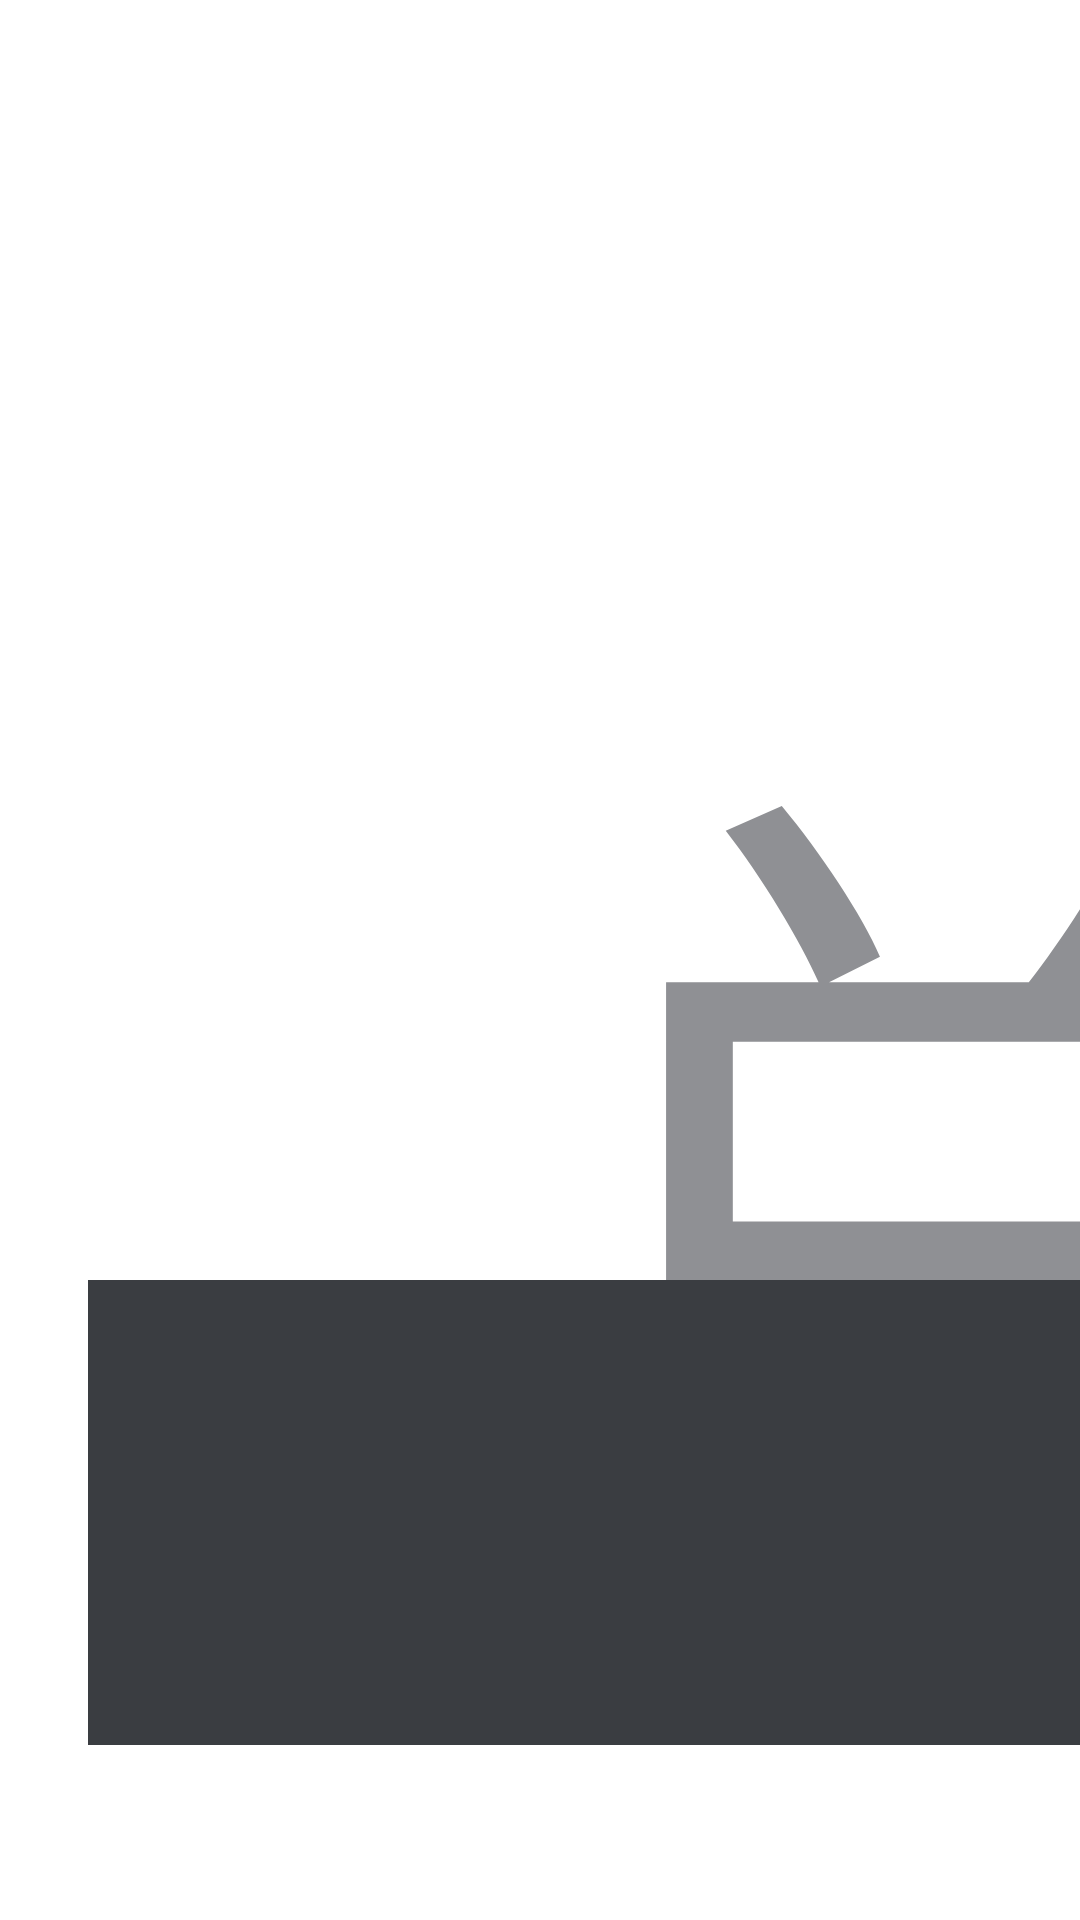

Here is an Android app screen rendered from its layout file. Give the layout XML and the strings, colors and styles it references.
<!-- AndroidManifest.xml: application theme AppTheme.NoActionBar -->
<!-- res/layout/activity_vip_card.xml -->
<?xml version="1.0" encoding="utf-8"?>
<LinearLayout xmlns:android="http://schemas.android.com/apk/res/android"
    xmlns:tools="http://schemas.android.com/tools"
    android:layout_width="match_parent"
    android:layout_height="match_parent"

    android:background="@drawable/shape_dialog_filter_bg"
    android:orientation="vertical">

    <LinearLayout
        android:layout_width="match_parent"
        android:layout_height="0dp"
        android:layout_weight="2"
        android:orientation="vertical"
        android:paddingTop="@dimen/vs_30">

        <TextView
            android:layout_width="wrap_content"
            android:layout_height="wrap_content"
            android:layout_marginLeft="@dimen/vs_30"
            android:text="兑换码"
            android:textColor="@color/colorTextNormal"
            android:textSize="@dimen/vs_50"
            android:layout_marginStart="@dimen/vs_30" />

        <FrameLayout
            android:layout_width="match_parent"
            android:layout_height="match_parent">

            <EditText
                android:id="@+id/activity_vip_card_editText"
                android:layout_width="@dimen/vs_480"
                android:background="#fff"
                android:focusable="true"
                android:focusableInTouchMode="true"
                android:layout_height="@dimen/vs_60"
                android:layout_gravity="center"
                android:hint="请输入您的兑换码"
                android:paddingLeft="@dimen/vs_10"
                android:textSize="@dimen/vs_20"
                android:paddingStart="@dimen/vs_10"
                tools:ignore="RtlSymmetry" />

            <LinearLayout
                android:id="@+id/iv_Cerd"
                android:layout_marginRight="@dimen/vs_10"
                android:layout_width="wrap_content"
                android:layout_height="wrap_content"
                android:layout_gravity="right|bottom"
                android:background="@color/white"
                android:orientation="vertical"
                android:layout_marginEnd="@dimen/vs_10"
                tools:ignore="RtlHardcoded">

                <ImageView
                    android:id="@+id/iv_CerdUrl"
                    android:padding="@dimen/vs_15"
                    android:layout_width="@dimen/vs_200"
                    android:layout_height="@dimen/vs_200"
                    android:src="@drawable/shop" />

                <TextView
                    android:layout_width="match_parent"
                    android:layout_height="wrap_content"
                    android:textColor="@color/black"
                    android:gravity="center"
                    android:text="扫码购买兑换码" />
            </LinearLayout>

        </FrameLayout>

    </LinearLayout>

    <LinearLayout
        android:layout_width="match_parent"
        android:layout_height="0dp"
        android:layout_weight="1"

        android:gravity="center"
        android:orientation="vertical">

        <LinearLayout
            android:layout_width="wrap_content"
            android:layout_height="wrap_content">

            <TextView
                style="@style/activity_vip_bt_style"
                android:background="@drawable/activity_vip_bt_selector"
                android:tag="1"
                android:text="1"
                android:textColor="@drawable/user_fragment_textcolor_selector" />

            <TextView
                style="@style/activity_vip_bt_style"
                android:background="@drawable/activity_vip_bt_selector"
                android:tag="2"
                android:text="2"
                android:textColor="@drawable/user_fragment_textcolor_selector" />

            <TextView
                style="@style/activity_vip_bt_style"
                android:background="@drawable/activity_vip_bt_selector"
                android:tag="3"
                android:text="3"
                android:textColor="@drawable/user_fragment_textcolor_selector" />

            <TextView
                android:id="@+id/activity_vip_card_send"
                android:layout_width="@dimen/vs_200"
                android:layout_height="@dimen/vs_70"
                android:layout_marginLeft="@dimen/vs_5"
                android:layout_marginRight="@dimen/vs_5"
                android:background="@drawable/activity_vip_bt_selector"
                android:clickable="true"
                android:focusable="true"
                android:focusableInTouchMode="true"
                android:gravity="center"
                android:text="确认兑换"
                android:textColor="@drawable/user_fragment_textcolor_selector"
                android:textSize="@dimen/vs_20" />

        </LinearLayout>

        <LinearLayout
            android:layout_width="wrap_content"
            android:layout_height="wrap_content"
            android:layout_marginTop="@dimen/vs_10">

            <TextView
                style="@style/activity_vip_bt_style"
                android:background="@drawable/activity_vip_bt_selector"
                android:tag="4"
                android:text="4"
                android:textColor="@drawable/user_fragment_textcolor_selector" />

            <TextView
                style="@style/activity_vip_bt_style"
                android:background="@drawable/activity_vip_bt_selector"
                android:tag="5"
                android:text="5"
                android:textColor="@drawable/user_fragment_textcolor_selector" />

            <TextView
                style="@style/activity_vip_bt_style"
                android:background="@drawable/activity_vip_bt_selector"
                android:tag="6"
                android:text="6"
                android:textColor="@drawable/user_fragment_textcolor_selector" />

            <TextView
                android:id="@+id/activity_vip_card_delete"
                android:layout_width="@dimen/vs_200"
                android:layout_height="@dimen/vs_70"
                android:layout_marginLeft="@dimen/vs_5"
                android:layout_marginRight="@dimen/vs_5"
                android:background="@drawable/activity_vip_bt_selector"
                android:clickable="true"
                android:focusable="true"
                android:focusableInTouchMode="true"
                android:gravity="center"
                android:text="删除"
                android:textColor="@drawable/user_fragment_textcolor_selector"
                android:textSize="@dimen/vs_20" />

        </LinearLayout>

        <LinearLayout
            android:layout_width="wrap_content"
            android:layout_height="wrap_content"
            android:layout_marginTop="@dimen/vs_10">

            <TextView
                style="@style/activity_vip_bt_style"
                android:background="@drawable/activity_vip_bt_selector"
                android:tag="7"
                android:text="7"
                android:textColor="@drawable/user_fragment_textcolor_selector" />

            <TextView
                style="@style/activity_vip_bt_style"
                android:background="@drawable/activity_vip_bt_selector"
                android:tag="8"
                android:text="8"
                android:textColor="@drawable/user_fragment_textcolor_selector" />

            <TextView
                style="@style/activity_vip_bt_style"
                android:background="@drawable/activity_vip_bt_selector"
                android:tag="9"
                android:text="9"
                android:textColor="@drawable/user_fragment_textcolor_selector" />

            <TextView
                style="@style/activity_vip_bt_style"
                android:background="@drawable/activity_vip_bt_selector"
                android:tag="0"
                android:text="0"
                android:textColor="@drawable/user_fragment_textcolor_selector" />

        </LinearLayout>

    </LinearLayout>

</LinearLayout>
<!-- resources referenced by this layout -->
<resources>
  <color name="black">#ff000000</color>
  <color name="colorTextNormal">#8F9094</color>
  <color name="white">#ffffffff</color>
  <dimen name="vs_10">10mm</dimen>
  <dimen name="vs_15">15mm</dimen>
  <dimen name="vs_20">20mm</dimen>
  <dimen name="vs_200">200mm</dimen>
  <dimen name="vs_30">30mm</dimen>
  <dimen name="vs_480">480mm</dimen>
  <dimen name="vs_5">5mm</dimen>
  <dimen name="vs_50">50mm</dimen>
  <dimen name="vs_60">60mm</dimen>
  <dimen name="vs_70">70mm</dimen>
  <!-- drawable activity_vip_bt_selector (drawable) -->
  <?xml version="1.0" encoding="utf-8"?>
  <selector xmlns:android="http://schemas.android.com/apk/res/android">
      <item android:state_focused="true">
          <shape android:shape="rectangle">
              <corners android:radius="@dimen/vs_5" />
              <gradient
                  android:angle="180"
                  android:endColor="#ff772d"
                  android:startColor="#ffc41c" />
          </shape>
      </item>
      <item android:state_focused="false">
          <shape>
              <corners android:radius="@dimen/vs_5" />
              <solid android:color="#3A3D41" />
          </shape>
      </item>
  </selector>
  <!-- drawable shop: png bitmap (drawable, 6476 bytes) -->
  <!-- drawable user_fragment_textcolor_selector (drawable) -->
  <?xml version="1.0" encoding="utf-8"?>
  <selector xmlns:android="http://schemas.android.com/apk/res/android">
  <item android:color="@color/white" android:state_pressed="true" />
  <item android:color="@color/white" android:state_focused="true" />
  <item android:color="@color/white" android:state_selected="true" />
  <item android:color="@color/white" android:state_activated="true" />
  <item android:color="@color/colorTextNormal" />
  </selector>
  
  
      
      
      
      
  <style name="activity_vip_bt_style">
          <item name="android:textSize">@dimen/vs_20</item>
          <item name="android:onClick">vipNumberClick</item>
          <item name="android:clickable">true</item>
          <item name="android:focusable">true</item>
          <item name="android:focusableInTouchMode">true</item>
          <item name="android:gravity">center</item>
          <item name="android:layout_marginLeft">@dimen/vs_5</item>
          <item name="android:layout_marginRight">@dimen/vs_5</item>
          <item name="android:layout_width">@dimen/vs_200</item>
          <item name="android:layout_height">@dimen/vs_70</item>
      </style>
  <style name="AppTheme.NoActionBar">
          <item name="android:windowActionBar">false</item>
          <item name="android:windowNoTitle">true</item>
          <item name="windowActionBar">false</item>
          <item name="android:windowFullscreen">true</item>//全屏即无通知栏
          <item name="android:windowContentOverlay">@null</item>//是否有遮盖
          <item name="windowNoTitle">true</item>
          
          
          <item name="android:windowBackground">@android:color/transparent</item>
      </style>
</resources>
